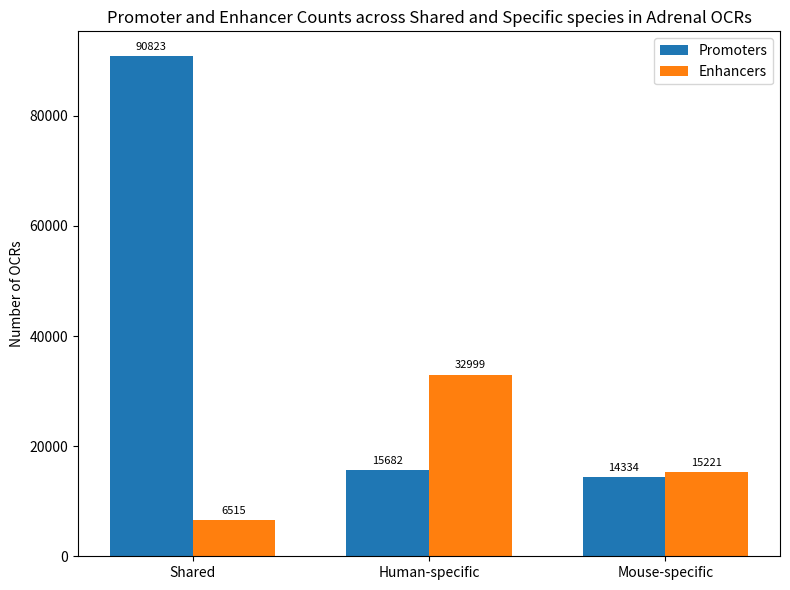

The matplotlib source for this figure:
import matplotlib.pyplot as plt
import numpy as np

# Promoter/enhancer annotation completed for Adrenal. Results of enhancer and promoter in adrenal shared and specific species.
# [Shared Adrenal OCRs]
#   Promoters: 90823
#   Enhancers: 6515
# [Human-specific Adrenal OCRs]
#   Promoters: 15682
#   Enhancers: 32999
# [Mouse-specific Adrenal OCRs]
#   Promoters: 14334
#   Enhancers: 15221

# Data for Adrenal
categories = ['Shared', 'Human-specific', 'Mouse-specific']
promoter_counts = [90823, 15682, 14334]
enhancer_counts = [6515, 32999, 15221]

# Set bar width and positions
x = np.arange(len(categories))
width = 0.35

# Create the plot
fig, ax = plt.subplots(figsize=(8, 6))

# Draw bars for promoters
rects1 = ax.bar(x - width/2, promoter_counts, width, label='Promoters')

# Draw bars for enhancers
rects2 = ax.bar(x + width/2, enhancer_counts, width, label='Enhancers')

# Add labels, title, and legend
ax.set_ylabel('Number of OCRs')
ax.set_title('Promoter and Enhancer Counts across Shared and Specific species in Adrenal OCRs')
ax.set_xticks(x)
ax.set_xticklabels(categories)
ax.legend()

# Function to label each bar with its height
def autolabel(rects):
    for rect in rects:
        height = rect.get_height()
        ax.annotate(f'{height}',
                    xy=(rect.get_x() + rect.get_width() / 2, height),
                    xytext=(0, 3),  # vertical offset
                    textcoords="offset points",
                    ha='center', va='bottom', fontsize=8)

# Apply labels
autolabel(rects1)
autolabel(rects2)

# Adjust layout to fit everything
fig.tight_layout()

# Save and show the figure
plt.savefig('cross_species_adrenal_promoter_enhancer_counts.png', dpi=300)
plt.show()
